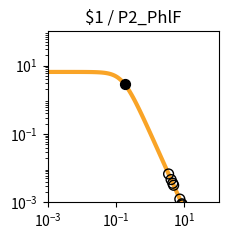

Reproduce this figure in Python. (Note: this script raises an exception after producing the figure.)
import matplotlib.pyplot as plt
import matplotlib.ticker as ticker
import numpy as np

fig, ax = plt.subplots(figsize=(2.5,2.5))

plt.xlim(1.000000e-03, 1.000000e+02)
plt.ylim(1.000000e-03, 1.000000e+02)

x = np.array([1.000000e-03,1.122018e-03,1.258925e-03,1.412538e-03,1.584893e-03,1.778279e-03,1.995262e-03,2.238721e-03,2.511886e-03,2.818383e-03,3.162278e-03,3.548134e-03,3.981072e-03,4.466836e-03,5.011872e-03,5.623413e-03,6.309573e-03,7.079458e-03,7.943282e-03,8.912509e-03,1.000000e-02,1.122018e-02,1.258925e-02,1.412538e-02,1.584893e-02,1.778279e-02,1.995262e-02,2.238721e-02,2.511886e-02,2.818383e-02,3.162278e-02,3.548134e-02,3.981072e-02,4.466836e-02,5.011872e-02,5.623413e-02,6.309573e-02,7.079458e-02,7.943282e-02,8.912509e-02,1.000000e-01,1.122018e-01,1.258925e-01,1.412538e-01,1.584893e-01,1.778279e-01,1.995262e-01,2.238721e-01,2.511886e-01,2.818383e-01,3.162278e-01,3.548134e-01,3.981072e-01,4.466836e-01,5.011872e-01,5.623413e-01,6.309573e-01,7.079458e-01,7.943282e-01,8.912509e-01,1.000000e+00,1.122018e+00,1.258925e+00,1.412538e+00,1.584893e+00,1.778279e+00,1.995262e+00,2.238721e+00,2.511886e+00,2.818383e+00,3.162278e+00,3.548134e+00,3.981072e+00,4.466836e+00,5.011872e+00,5.623413e+00,6.309573e+00,7.079458e+00,7.943282e+00,8.912509e+00,1.000000e+01,1.122018e+01,1.258925e+01,1.412538e+01,1.584893e+01,1.778279e+01,1.995262e+01,2.238721e+01,2.511886e+01,2.818383e+01,3.162278e+01,3.548134e+01,3.981072e+01,4.466836e+01,5.011872e+01,5.623413e+01,6.309573e+01,7.079458e+01,7.943282e+01,8.912509e+01,1.000000e+02,])
y = np.array([6.504924e+00,6.504901e+00,6.504872e+00,6.504835e+00,6.504786e+00,6.504723e+00,6.504642e+00,6.504537e+00,6.504401e+00,6.504225e+00,6.503998e+00,6.503703e+00,6.503322e+00,6.502830e+00,6.502192e+00,6.501368e+00,6.500302e+00,6.498923e+00,6.497140e+00,6.494835e+00,6.491855e+00,6.488004e+00,6.483028e+00,6.476602e+00,6.468308e+00,6.457608e+00,6.443818e+00,6.426063e+00,6.403239e+00,6.373948e+00,6.336450e+00,6.288585e+00,6.227724e+00,6.150710e+00,6.053856e+00,5.932986e+00,5.783592e+00,5.601124e+00,5.381470e+00,5.121621e+00,4.820487e+00,4.479722e+00,4.104353e+00,3.702930e+00,3.287010e+00,2.869959e+00,2.465285e+00,2.084943e+00,1.738035e+00,1.430171e+00,1.163529e+00,9.374175e-01,7.490845e-01,5.945482e-01,4.692935e-01,3.687800e-01,2.887645e-01,2.254724e-01,1.756608e-01,1.366142e-01,1.061015e-01,8.231576e-02,6.380909e-02,4.943117e-02,3.827374e-02,2.962316e-02,2.292085e-02,1.773080e-02,1.371346e-02,1.060486e-02,8.200039e-03,6.340014e-03,4.901583e-03,3.789314e-03,2.929329e-03,2.264449e-03,1.750438e-03,1.353080e-03,1.045909e-03,8.084622e-04,6.249165e-04,4.830382e-04,3.733694e-04,2.885987e-04,2.230739e-04,1.724258e-04,1.332769e-04,1.030165e-04,7.962664e-05,6.154738e-05,4.757300e-05,3.677149e-05,2.842247e-05,2.196910e-05,1.698097e-05,1.312541e-05,1.014526e-05,7.841753e-06,6.061265e-06,4.685041e-06,3.621291e-06,])
c = "#f9a427"

hi_x = np.array([1.812889e-01,])
hi_y = np.array([2.800993e+00,])
lo_x = np.array([4.841260e+00,8.737360e+00,4.561373e+00,8.457473e+00,3.445175e+00,7.341275e+00,4.077389e+00,])
lo_y = np.array([3.165194e-03,8.451614e-04,3.615975e-03,9.090040e-04,6.771262e-03,1.247526e-03,4.646528e-03,])

plt.loglog(x,y,lw=3,color=c)
plt.scatter(hi_x,hi_y,marker='o',s=50,color='black',zorder=10)
plt.scatter(lo_x,lo_y,marker='o',s=50,edgecolors='black',color='none',zorder=10)

plt.title("$1 / P2_PhlF")

ax.xaxis.set_major_locator(ticker.LogLocator(numticks=3))
ax.yaxis.set_major_locator(ticker.LogLocator(numticks=3))

ax.set_aspect('equal')
plt.tight_layout()

plt.savefig("/home/<user>/output/response_plot_$1_P2_PhlF.png", bbox_inches='tight')
